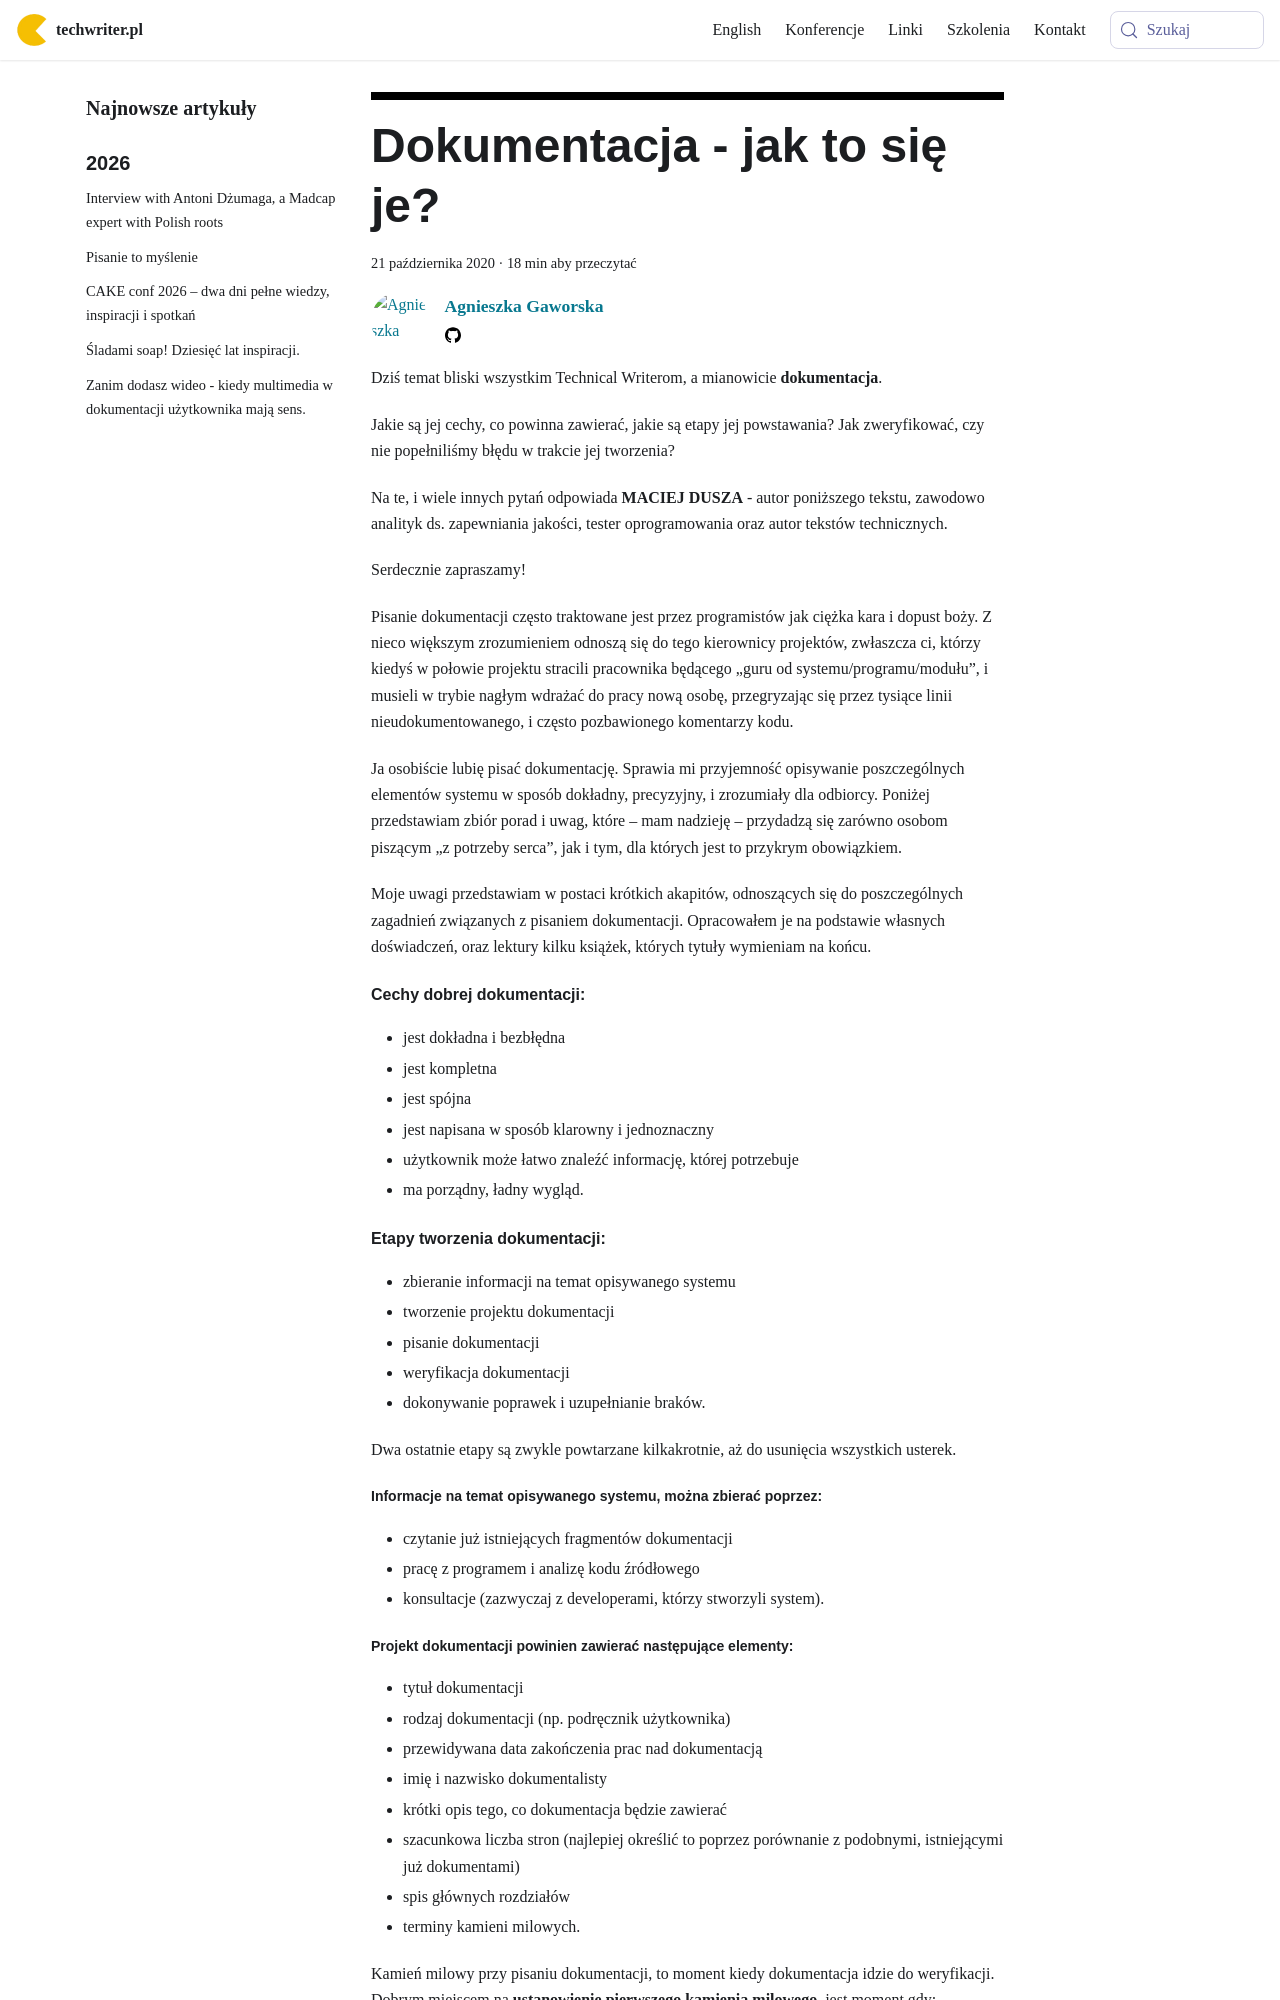

repository: techwriter-pl/techwriter-pl.github.io · page: dokumentacja-jak-to-sie-je/index.html · generator: docusaurus

---
title: 'Dokumentacja - jak to się je?'
authors: agnieszka
date: '2020-10-21'
tags:
  - 'dobre-praktyki'
  - 'warsztat'
  - 'dokumentacja'
coverImage: 'dokumentacja_goscinny.png'
---

Dziś temat bliski wszystkim Technical Writerom, a mianowicie **dokumentacja**.

<!--truncate-->

Jakie są jej cechy, co powinna zawierać, jakie są etapy jej powstawania? Jak
zweryfikować, czy nie popełniliśmy błędu w trakcie jej tworzenia?

Na te, i wiele innych pytań odpowiada **MACIEJ DUSZA** - autor poniższego
tekstu, zawodowo analityk ds. zapewniania jakości, tester oprogramowania oraz
autor tekstów technicznych.

Serdecznie zapraszamy!

Pisanie dokumentacji często traktowane jest przez programistów jak ciężka kara i
dopust boży. Z nieco większym zrozumieniem odnoszą się do tego kierownicy
projektów, zwłaszcza ci, którzy kiedyś w połowie projektu stracili pracownika
będącego „guru od systemu/programu/modułu”, i musieli w trybie nagłym wdrażać do
pracy nową osobę, przegryzając się przez tysiące linii nieudokumentowanego, i
często pozbawionego komentarzy kodu.

Ja osobiście lubię pisać dokumentację. Sprawia mi przyjemność opisywanie
poszczególnych elementów systemu w sposób dokładny, precyzyjny, i zrozumiały dla
odbiorcy. Poniżej przedstawiam zbiór porad i uwag, które – mam nadzieję –
przydadzą się zarówno osobom piszącym „z potrzeby serca”, jak i tym, dla których
jest to przykrym obowiązkiem.

Moje uwagi przedstawiam w postaci krótkich akapitów, odnoszących się do
poszczególnych zagadnień związanych z pisaniem dokumentacji. Opracowałem je na
podstawie własnych doświadczeń, oraz lektury kilku książek, których tytuły
wymieniam na końcu.

#### Cechy dobrej dokumentacji:

- jest dokładna i bezbłędna
- jest kompletna
- jest spójna
- jest napisana w sposób klarowny i jednoznaczny
- użytkownik może łatwo znaleźć informację, której potrzebuje
- ma porządny, ładny wygląd.

#### Etapy tworzenia dokumentacji:

- zbieranie informacji na temat opisywanego systemu
- tworzenie projektu dokumentacji
- pisanie dokumentacji
- weryfikacja dokumentacji
- dokonywanie poprawek i uzupełnianie braków.

Dwa ostatnie etapy są zwykle powtarzane kilkakrotnie, aż do usunięcia wszystkich
usterek.

##### Informacje na temat opisywanego systemu, można zbierać poprzez:

- czytanie już istniejących fragmentów dokumentacji
- pracę z programem i analizę kodu źródłowego
- konsultacje (zazwyczaj z developerami, którzy stworzyli system).

##### Projekt dokumentacji powinien zawierać następujące elementy:

- tytuł dokumentacji
- rodzaj dokumentacji (np. podręcznik użytkownika)
- przewidywana data zakończenia prac nad dokumentacją
- imię i nazwisko dokumentalisty
- krótki opis tego, co dokumentacja będzie zawierać
- szacunkowa liczba stron (najlepiej określić to poprzez porównanie z podobnymi,
  istniejącymi już dokumentami)
- spis głównych rozdziałów
- terminy kamieni milowych.

Kamień milowy przy pisaniu dokumentacji, to moment kiedy dokumentacja idzie do
weryfikacji. Dobrym miejscem na **ustanowienie pierwszego kamienia milowego**,
jest moment gdy:

- większość (dwie trzecie lub trzy czwarte) tekstu jest już napisana
- zaznaczone są miejsca, w których wstawione zostaną rysunki i zrzuty ekranów.

Dobrym miejscem na **ustanowienie drugiego kamienia milowego**, jest moment gdy:

- praktycznie cały tekst jest już napisany
- prawie wszystkie rysunki i zrzuty ekranów są już w dokumentacji
- poprawione zostały usterki, które wyszły na jaw w czasie weryfikacji po
  pierwszym kamieniu milowym.

Przy tworzeniu dokumentacji, zwykle występują co najmniej dwa kamienie milowe, i
często nie ma ich więcej. Dlatego w projekcie dokumentacji podaje się
najczęściej terminy dwóch kamieni.
